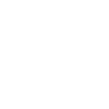
t = 0.00 s
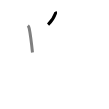
t = 1.50 s
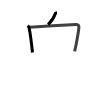
t = 2.75 s
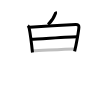
t = 4.25 s
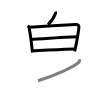
t = 5.50 s
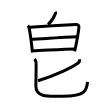
t = 7.00 s

The animated SVG that drew these frames (rendered in a browser with its animation timeline set to each time). Animation: 7 SMIL elements (animate=7); one cycle of 7.00 s.

<svg width="109px" height="109px" viewBox="0 0 px 109px" xmlns="http://www.w3.org/2000/svg" xmlns:xlink="http://www.w3.org/1999/xlink" xml:space="preserve" version="1.1"  baseProfile="full">
<path d="M55.25,11.75c0.3,0.47,0.41,1.07,0.28,1.46c-1,2.85-4.11,8.21-7.46,11.45" style="fill:none;stroke:black;stroke-width:3;opacity:0">
  <animate attributeType="CSS" attributeName="opacity" from="0" to="1" begin="0s" dur="1s" repeatCount="Indefinite" fill="freeze" />
</path>
<path d="M27.83,25.61c0.7,0.65,1.23,1.99,1.41,2.84C29.75,31,31.75,45.5,32.48,52.5" style="fill:none;stroke:black;stroke-width:3;opacity:0">
  <animate attributeType="CSS" attributeName="opacity" from="0" to="1" begin="1s" dur="1s" repeatCount="Indefinite" fill="freeze" />
</path>
<path d="M29.65,27.14c3.96-0.11,42.45-2.51,46.05-2.7c2.29-0.12,3.22,1.21,3.21,2.58c-0.01,2.33-2.41,16.73-4.29,24.31" style="fill:none;stroke:black;stroke-width:3;opacity:0">
  <animate attributeType="CSS" attributeName="opacity" from="0" to="1" begin="2s" dur="1s" repeatCount="Indefinite" fill="freeze" />
</path>
<path d="M31.11,39.26c8.3-0.33,40.31-2.53,46.37-2.53" style="fill:none;stroke:black;stroke-width:3;opacity:0">
  <animate attributeType="CSS" attributeName="opacity" from="0" to="1" begin="3s" dur="1s" repeatCount="Indefinite" fill="freeze" />
</path>
<path d="M32.9,50.84c9.93-0.35,31.27-1.68,41.86-1.84" style="fill:none;stroke:black;stroke-width:3;opacity:0">
  <animate attributeType="CSS" attributeName="opacity" from="0" to="1" begin="4s" dur="1s" repeatCount="Indefinite" fill="freeze" />
</path>
<path d="M79.42,59.23c0.33,1.52-0.48,3.08-1.31,3.71C72.75,66.97,56,75.25,38,80.7" style="fill:none;stroke:black;stroke-width:3;opacity:0">
  <animate attributeType="CSS" attributeName="opacity" from="0" to="1" begin="5s" dur="1s" repeatCount="Indefinite" fill="freeze" />
</path>
<path d="M34.5,59c1.07,1.13,1.15,1.89,1.51,3.41c0.36,1.51-0.14,18.83-0.14,23.57c0,12.19,14.39,10.28,26.64,10.28c9.5,0,17.42-0.64,21-4.05c3.58-3.41,3.64-6.87,4-10.27" style="fill:none;stroke:black;stroke-width:3;opacity:0">
  <animate attributeType="CSS" attributeName="opacity" from="0" to="1" begin="6s" dur="1s" repeatCount="Indefinite" fill="freeze" />
</path>
</svg>
